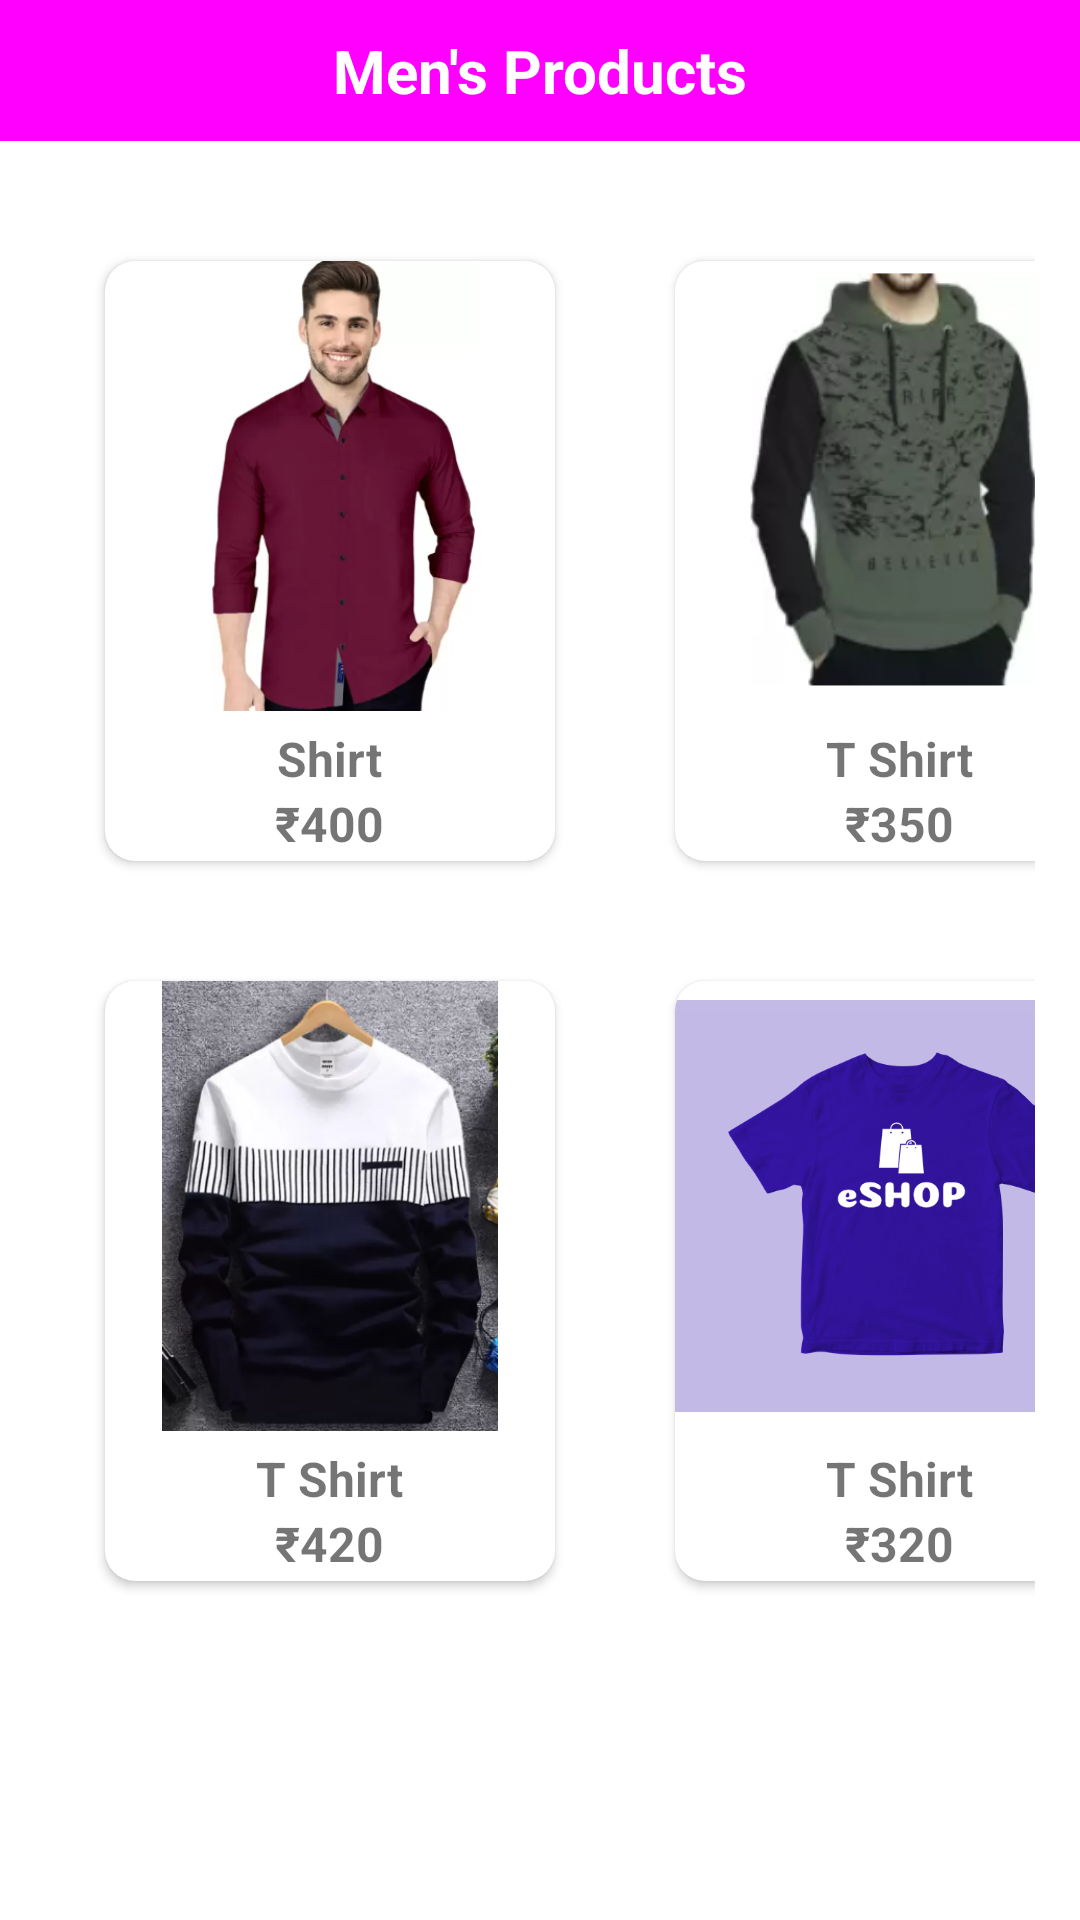

Write the Android layout XML for this screen, with the resource values it uses.
<!-- AndroidManifest.xml: application theme Theme.ESHOP -->
<!-- res/layout/activity_men_products.xml -->
<?xml version="1.0" encoding="utf-8"?>
<RelativeLayout xmlns:android="http://schemas.android.com/apk/res/android"
    xmlns:app="http://schemas.android.com/apk/res-auto"
    xmlns:tools="http://schemas.android.com/tools"
    android:layout_width="match_parent"
    android:layout_height="match_parent"
    tools:context=".MenProducts">

    <RelativeLayout
        android:id="@+id/topFormation"
        android:layout_width="match_parent"
        android:layout_height="wrap_content"
        android:background="#FF00FF">

        <ImageButton
            android:id="@+id/back"
            android:layout_width="60dp"
            android:layout_height="40dp"
            android:background="#FF00FF"
            android:layout_toLeftOf="@id/textView"
            android:padding="10dp"
            android:layout_marginRight="90dp"
            android:layout_marginTop="7dp"
            android:src="@drawable/ic_baseline_arrow_back_24"/>

    <TextView
        android:id="@+id/textView"
        android:layout_width="wrap_content"
        android:layout_height="wrap_content"
        android:text="Men's Products"
        android:textSize="20dp"
        android:textColor="#fff"
        android:textStyle="bold"
        android:layout_centerHorizontal="true"
        android:layout_marginTop="10dp"/>

    </RelativeLayout>


    <ScrollView
        android:id="@+id/scrollFormation"
        android:layout_width="match_parent"
        android:layout_height="wrap_content"
        android:layout_below="@id/topFormation"
        android:layout_marginStart="10dp"
        android:layout_marginTop="10dp"
        android:layout_marginEnd="10dp"
        android:layout_marginBottom="10dp">

        <GridLayout
            android:id="@+id/gridlayout"
            android:layout_width="wrap_content"
            android:layout_height="wrap_content"
            android:layout_below="@id/title"
            android:layout_marginLeft="5dp"
            android:layout_marginTop="10dp"
            android:layout_marginRight="5dp"
            android:columnCount="2"
            android:rowCount="15">

            <androidx.cardview.widget.CardView
                android:layout_width="150dp"
                android:layout_height="200dp"
                android:layout_row="0"
                android:layout_column="0"
                android:layout_margin="20dp"
                app:cardCornerRadius="10dp">

                <LinearLayout
                    android:layout_width="150dp"
                    android:layout_height="200dp"
                    android:layout_gravity="center"
                    android:orientation="vertical">

                    <ImageView
                        android:id="@+id/shirt"
                        android:layout_width="150dp"
                        android:layout_height="150dp"
                        android:src="@drawable/shirt" />

                    <TextView
                        android:id="@+id/productName1"
                        android:layout_width="wrap_content"
                        android:layout_height="wrap_content"
                        android:layout_gravity="center"
                        android:layout_marginTop="5dp"
                        android:text="Shirt"
                        android:textSize="16dp"
                        android:textStyle="bold" />

                    <LinearLayout
                        android:layout_width="wrap_content"
                        android:layout_height="wrap_content"
                        android:layout_gravity="center"
                        android:orientation="horizontal">
                        <TextView
                            android:layout_width="wrap_content"
                            android:layout_height="wrap_content"
                            android:id="@+id/symbol"
                            android:text="₹"
                            android:textSize="16dp"
                            android:textStyle="bold"/>

                        <TextView
                            android:id="@+id/productPrize1"
                            android:layout_width="wrap_content"
                            android:layout_height="wrap_content"
                            android:text="400"
                            android:textSize="16dp"
                            android:textStyle="bold" />

                    </LinearLayout>

                </LinearLayout>

            </androidx.cardview.widget.CardView>


            <androidx.cardview.widget.CardView
                android:layout_width="150dp"
                android:layout_height="200dp"
                android:layout_row="0"
                android:layout_column="1"
                android:layout_margin="20dp"
                app:cardCornerRadius="10dp">

                <LinearLayout
                    android:layout_width="150dp"
                    android:layout_height="200dp"
                    android:layout_gravity="center"
                    android:orientation="vertical">

                    <ImageView
                        android:id="@+id/tShirt"
                        android:layout_width="150dp"
                        android:layout_height="150dp"
                        android:src="@drawable/tshirt" />

                    <TextView
                        android:id="@+id/productName2"
                        android:layout_width="wrap_content"
                        android:layout_height="wrap_content"
                        android:layout_gravity="center"
                        android:layout_marginTop="5dp"
                        android:text="T Shirt"
                        android:textSize="16dp"
                        android:textStyle="bold" />

                    <LinearLayout
                        android:layout_width="wrap_content"
                        android:layout_height="wrap_content"
                        android:layout_gravity="center"
                        android:orientation="horizontal">
                        <TextView
                            android:layout_width="wrap_content"
                            android:layout_height="wrap_content"
                            android:id="@+id/symbol2"
                            android:text="₹"
                            android:textSize="16dp"
                            android:textStyle="bold"/>

                        <TextView
                            android:id="@+id/productPrize2"
                            android:layout_width="wrap_content"
                            android:layout_height="wrap_content"
                            android:layout_gravity="center"
                            android:text="350"
                            android:textSize="16dp"
                            android:textStyle="bold" />
                    </LinearLayout>

                </LinearLayout>

            </androidx.cardview.widget.CardView>

            <androidx.cardview.widget.CardView
                android:layout_width="150dp"
                android:layout_height="200dp"
                android:layout_row="1"
                android:layout_column="0"
                android:layout_margin="20dp"
                app:cardCornerRadius="10dp">

                <LinearLayout
                    android:layout_width="150dp"
                    android:layout_height="200dp"
                    android:layout_gravity="center"
                    android:orientation="vertical">

                    <ImageView
                        android:id="@+id/tShirtTwo"
                        android:layout_width="150dp"
                        android:layout_height="150dp"
                        android:src="@drawable/tshirttwo" />

                    <TextView
                        android:id="@+id/productName3"
                        android:layout_width="wrap_content"
                        android:layout_height="wrap_content"
                        android:layout_gravity="center"
                        android:layout_marginTop="5dp"
                        android:text="T Shirt"
                        android:textSize="16dp"
                        android:textStyle="bold" />

                    <LinearLayout
                        android:layout_width="wrap_content"
                        android:layout_height="wrap_content"
                        android:layout_gravity="center"
                        android:orientation="horizontal">
                        <TextView
                            android:layout_width="wrap_content"
                            android:layout_height="wrap_content"
                            android:id="@+id/symbol3"
                            android:text="₹"
                            android:textSize="16dp"
                            android:textStyle="bold"/>

                        <TextView
                            android:id="@+id/productPrize3"
                            android:layout_width="wrap_content"
                            android:layout_height="wrap_content"
                            android:layout_gravity="center"
                            android:text="420"
                            android:textSize="16dp"
                            android:textStyle="bold" />
                    </LinearLayout>
                </LinearLayout>

            </androidx.cardview.widget.CardView>


            <androidx.cardview.widget.CardView
                android:layout_width="150dp"
                android:layout_height="200dp"
                android:layout_row="1"
                android:layout_column="1"
                android:layout_margin="20dp"
                app:cardCornerRadius="10dp">

                <LinearLayout
                    android:layout_width="150dp"
                    android:layout_height="200dp"
                    android:layout_gravity="center"
                    android:orientation="vertical">

                    <ImageView
                        android:id="@+id/tShirtThree"
                        android:layout_width="150dp"
                        android:layout_height="150dp"
                        android:src="@drawable/tshirtthree" />

                    <TextView
                        android:id="@+id/productName4"
                        android:layout_width="wrap_content"
                        android:layout_height="wrap_content"
                        android:layout_gravity="center"
                        android:layout_marginTop="5dp"
                        android:text="T Shirt"
                        android:textSize="16dp"
                        android:textStyle="bold" />

                    <LinearLayout
                        android:layout_width="wrap_content"
                        android:layout_height="wrap_content"
                        android:layout_gravity="center"
                        android:orientation="horizontal">
                        <TextView
                            android:layout_width="wrap_content"
                            android:layout_height="wrap_content"
                            android:id="@+id/symbol4"
                            android:text="₹"
                            android:textSize="16dp"
                            android:textStyle="bold"/>

                        <TextView
                            android:id="@+id/productPrize4"
                            android:layout_width="wrap_content"
                            android:layout_height="wrap_content"
                            android:layout_gravity="center"
                            android:text="320"
                            android:textSize="16dp"
                            android:textStyle="bold" />

                    </LinearLayout>
                </LinearLayout>

            </androidx.cardview.widget.CardView>


        </GridLayout>


    </ScrollView>



</RelativeLayout>
<!-- resources referenced by this layout -->
<resources>
  <!-- drawable shirt: png bitmap (drawable-v24, 81445 bytes) -->
  <!-- drawable tshirt: png bitmap (drawable-v24, 46192 bytes) -->
  <!-- drawable tshirtthree: png bitmap (drawable, 154341 bytes) -->
  <!-- drawable tshirttwo: png bitmap (drawable-v24, 178775 bytes) -->
  <style name="Theme.ESHOP" parent="Theme.MaterialComponents.DayNight.NoActionBar">
          
          <item name="colorPrimary">@color/purple_500</item>
          <item name="colorPrimaryVariant">@color/purple_700</item>
          <item name="colorOnPrimary">@color/white</item>
          
          <item name="colorSecondary">@color/teal_200</item>
          <item name="colorSecondaryVariant">@color/teal_700</item>
          <item name="colorOnSecondary">@color/black</item>
          
          <item name="android:statusBarColor">?attr/colorPrimaryVariant</item>
          
      </style>
  <!-- not gathered from this repository: default colours our renderer supplied (Android Studio template values) -->
  <color name="purple_500">#FF6200EE</color>
  <color name="purple_700">#FF3700B3</color>
  <color name="teal_200">#FF03DAC5</color>
  <color name="teal_700">#FF018786</color>
  <color name="black">#FF000000</color>
  <color name="white">#FFFFFFFF</color>
</resources>
